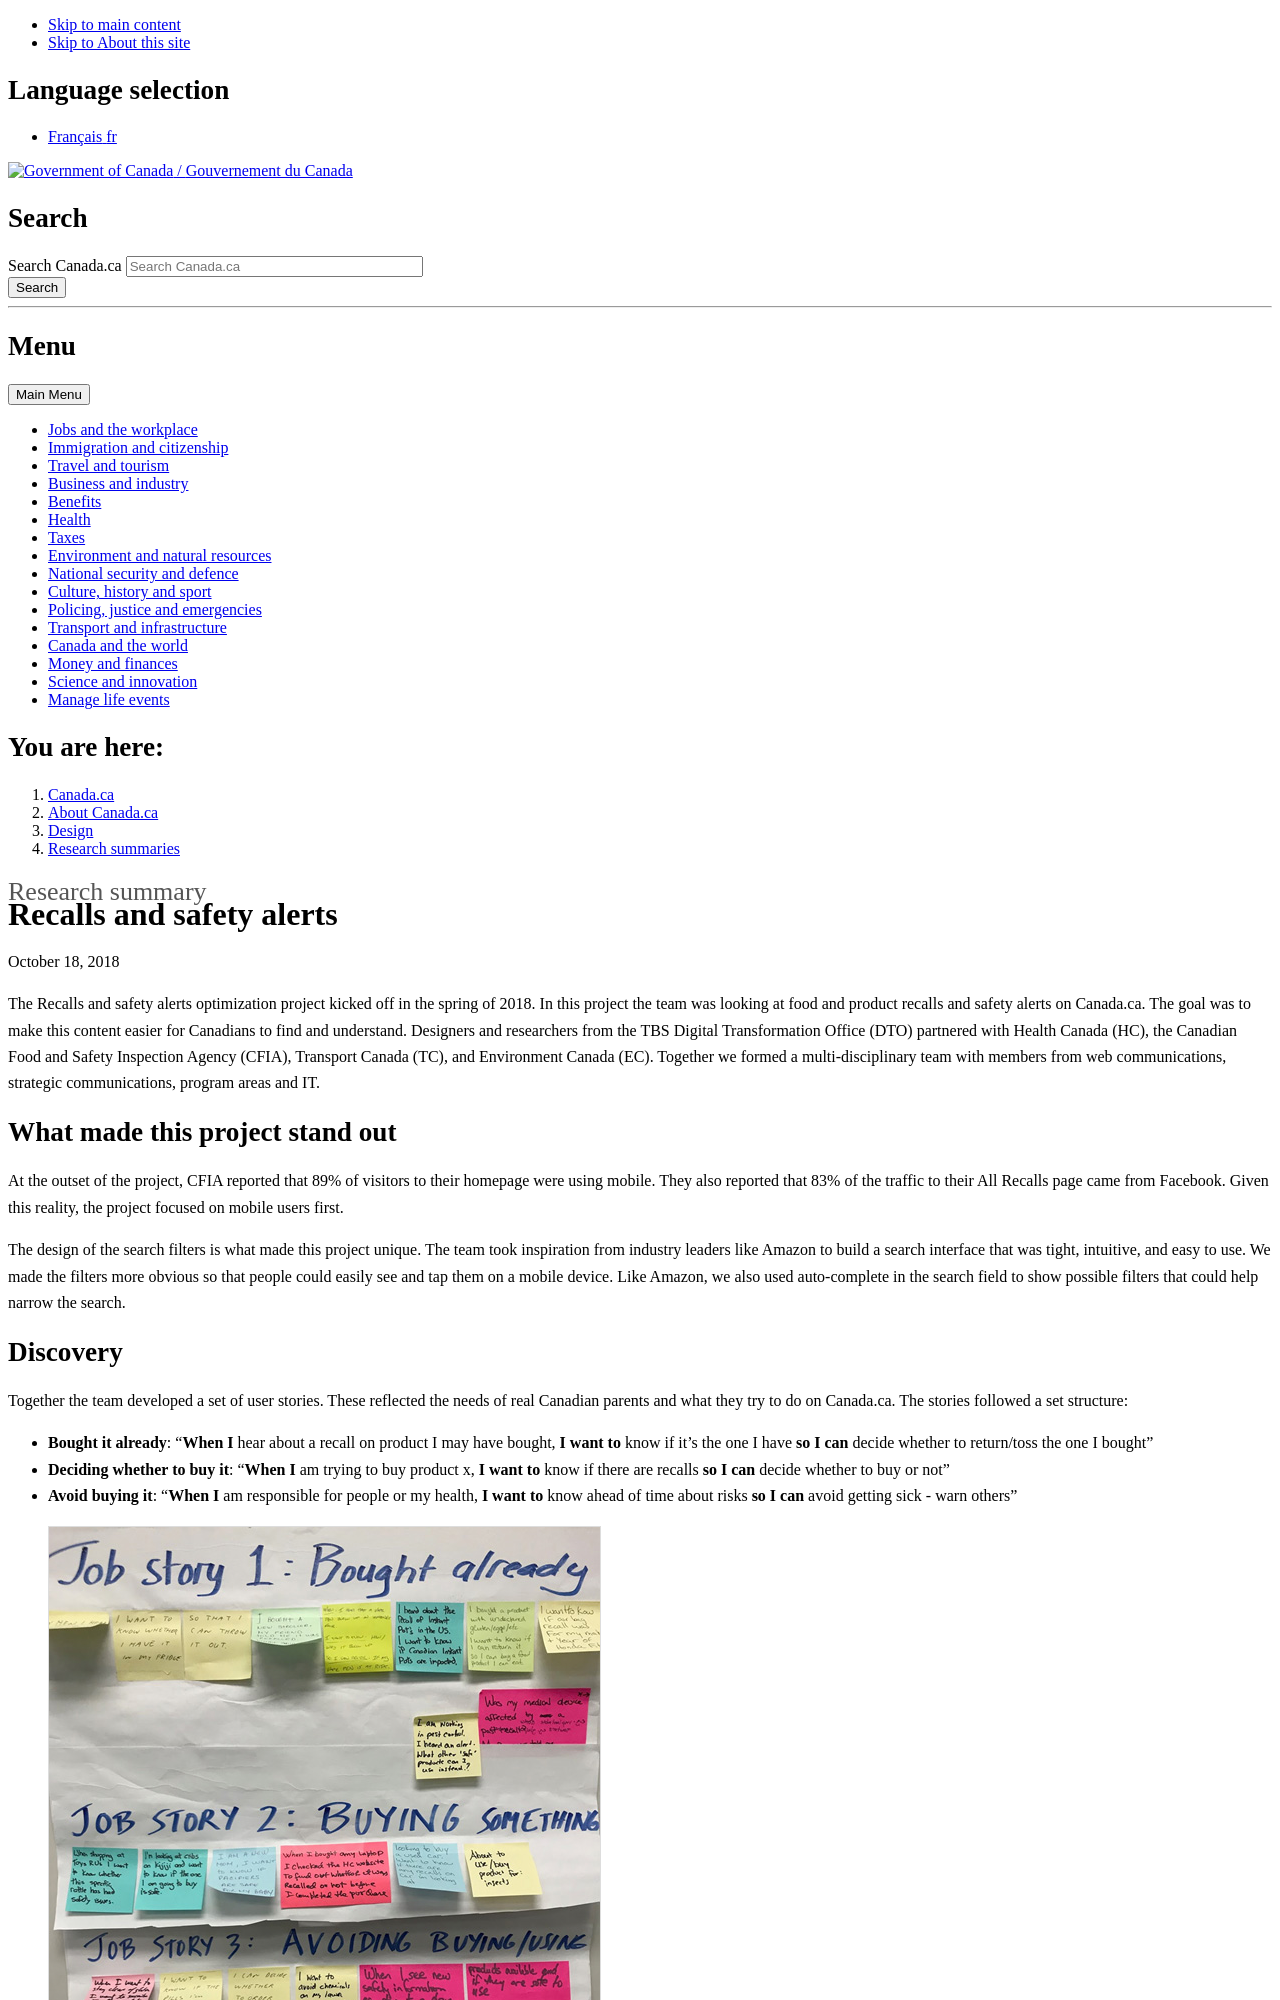

repository: canada-ca/design-system · page: pr-preview/pr-793/research-summaries/recalls-research-summary.html · generator: jekyll

---
altLangPage: "https://conception.canada.ca/resumes-recherche/rappels-resume-recherche.html"
date: 2018-10-18
dateModified: 2018-10-18
description: "In this project the team was looking at food and product recalls and safety alerts on Canada.ca."
language: en
title: "Recalls and safety alerts"
---
<p class="post-meta">October 18, 2018</p>
<p>The Recalls and safety alerts optimization project kicked off in the spring of 2018. In this project the team was looking at food and product recalls and safety alerts on Canada.ca. The goal was to make this content easier for Canadians to find and understand. Designers and researchers from the TBS Digital Transformation Office (DTO) partnered with Health Canada (HC), the Canadian Food and Safety Inspection Agency (CFIA), Transport Canada (TC), and Environment Canada (EC). Together we formed a multi-disciplinary team with members from web communications, strategic communications, program areas and IT.</p>
<h2>What made this project stand out</h2>
<p>At the outset of the project, <abbr title="Canadian Food and Safety Inspection Agency">CFIA</abbr> reported that 89% of visitors to their homepage were using mobile. They also reported that 83% of the traffic to their All Recalls page came from Facebook. Given this reality, the project focused on mobile users first.</p>
<p>The design of the search filters is what made this project unique. The team took inspiration from industry leaders like Amazon to build a search interface that was tight, intuitive, and easy to use. We made the filters more obvious so that people could easily see and tap them on a mobile device. Like Amazon, we also used auto-complete in the search field to show possible filters that could help narrow the search.</p>
<h2>Discovery</h2>
<p>Together the team developed a set of user stories. These reflected the needs of real Canadian parents and what they try to do on Canada.ca. The stories followed a set structure:</p>
<ul>
  <li><b>Bought it already</b>: “<b>When I</b> hear about a recall on product I may have bought, <b>I want to</b> know if it’s the one I have <b>so I can</b> decide whether to return/toss the one I bought”</li>
  <li><b>Deciding whether to buy it</b>: “<b>When I</b> am trying to buy product x, <b>I want to</b> know if there are recalls <b>so I can</b> decide whether to buy or not”</li>
  <li><b>Avoid buying it</b>: “<b>When I</b> am responsible for people or my health, <b>I want to</b> know ahead of time about risks <b>so I can</b> avoid getting sick - warn others”</li>
</ul>
<div>
  <figure> <img class="img-responsive" alt="Photo of job stories being developed." src="/research-summaries/images/job-stories.jpg" longdes="Flip chart pages have titles for each job story. Project team members have put up coloured sticky notes beneath each title with ideas for possible stories, following the 'When I...I want to...so I can...' format"/> </figure>
</div>
<div class="col-md-8 row">
  <h2>Establishing a baseline</h2>
  <p>The team conducted baseline usability testing to understand how the live site was performing. We wanted to see how Canadians currently navigate through the site and what issues they face when trying to complete basic tasks.</p>
  <p>We started by designing typical tasks. We consulted our user stories to make the tasks realistic. Next, we recruited 19 Canadian parents from across Canada with a child 12 years old or younger. This is a typical profile of Canadians who check recalls online the most.</p>
  <p>The baseline testing consisted of 17 English-language sessions o
